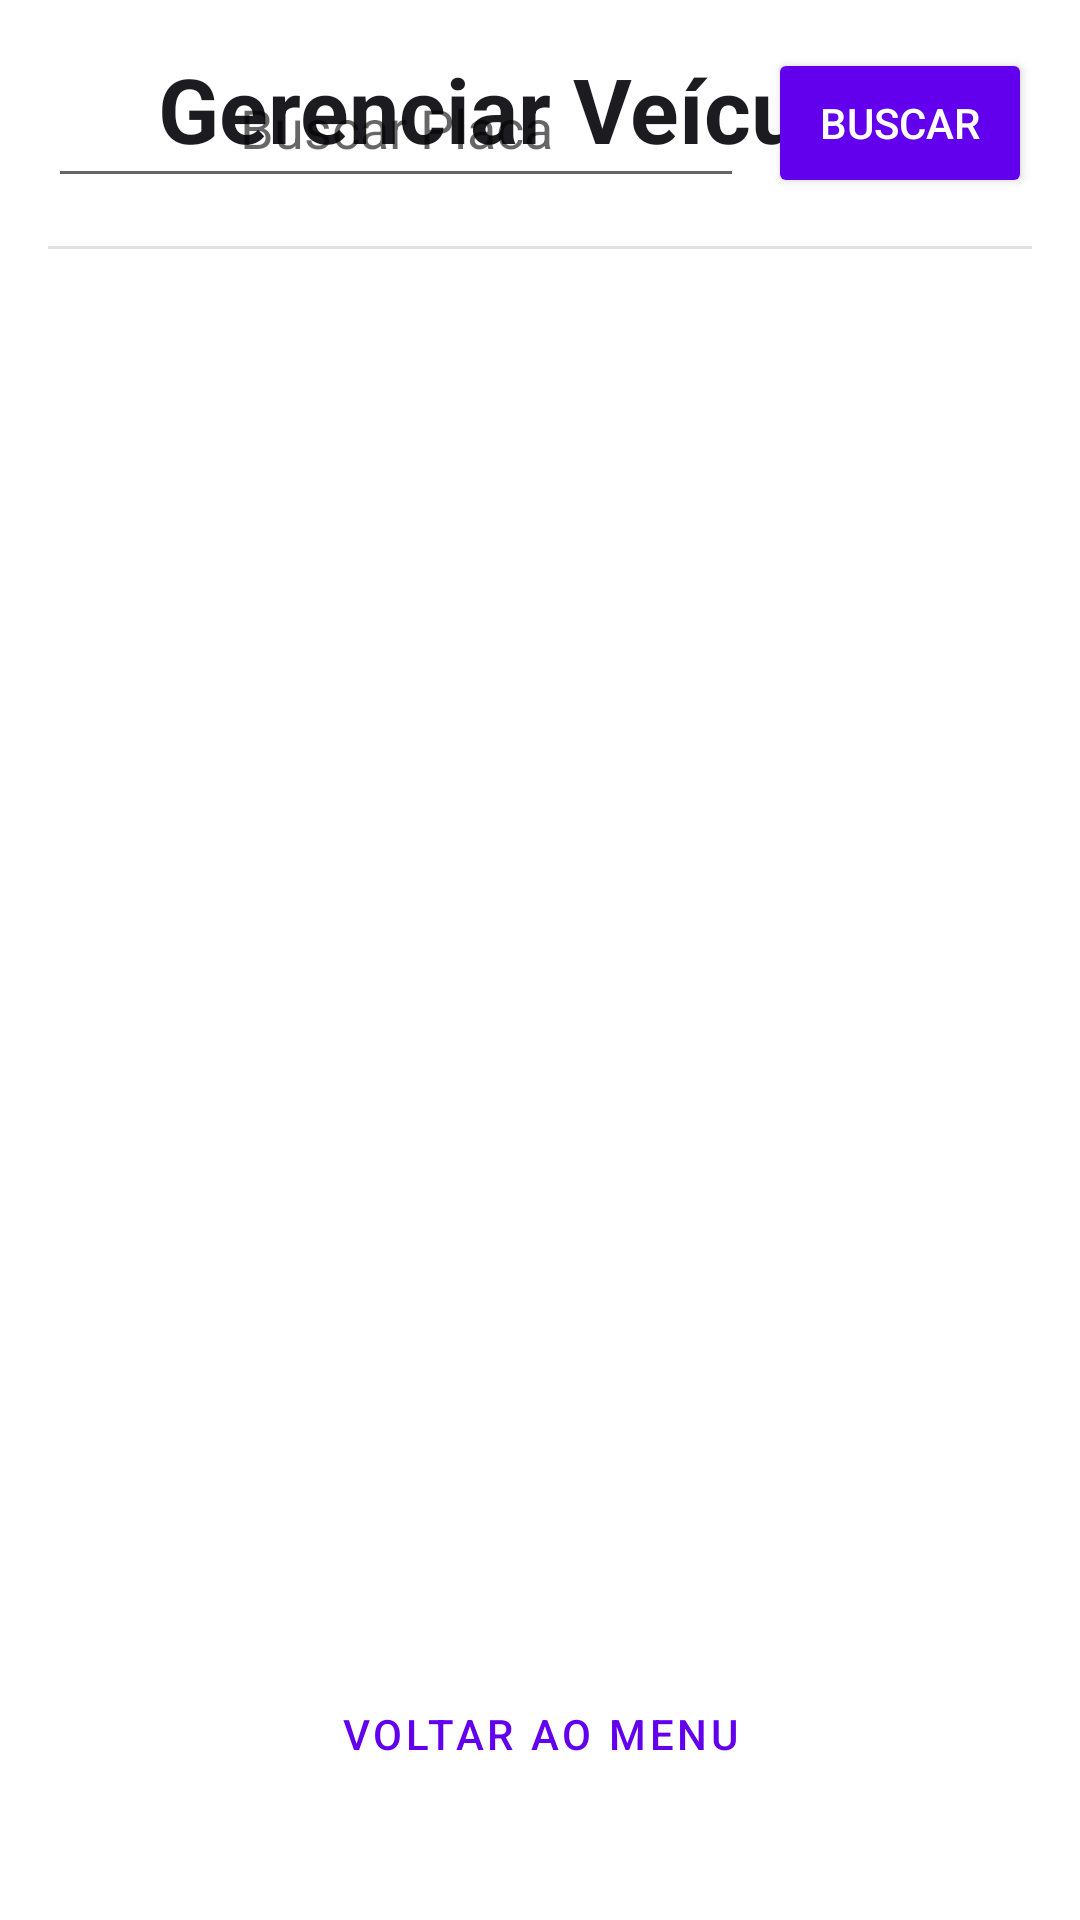

Layout XML and referenced resources for this Android screen:
<!-- AndroidManifest.xml: application theme Theme.EstacionamentoODSP -->
<!-- res/layout/activity_cadastro.xml -->
<?xml version="1.0" encoding="utf-8"?>
<ScrollView xmlns:android="http://schemas.android.com/apk/res/android"
    xmlns:app="http://schemas.android.com/apk/res-auto"
    xmlns:tools="http://schemas.android.com/tools"
    android:layout_width="match_parent"
    android:layout_height="match_parent"
    android:fillViewport="true"
    tools:context=".CadastroActivity">

    <androidx.constraintlayout.widget.ConstraintLayout
        android:layout_width="match_parent"
        android:layout_height="wrap_content"
        android:padding="16dp">

        <TextView
            android:id="@+id/textViewCadastroTitle"
            android:layout_width="0dp"
            android:layout_height="wrap_content"
            android:gravity="center"
            android:text="Gerenciar Veículos"
            android:textColor="@color/ondadura_black"
            android:textSize="@dimen/text_size_title"
            android:textStyle="bold"
            app:layout_constraintEnd_toEndOf="parent"
            app:layout_constraintStart_toStartOf="parent"
            app:layout_constraintTop_toTopOf="parent" />

        
        <com.google.android.material.card.MaterialCardView
            android:id="@+id/cardBusca"
            android:layout_width="0dp"
            android:layout_height="wrap_content"
            android:layout_marginTop="16dp"
            android:backgroundTint="@color/ondadura_purple"
            android:text="Ver Todos os Cadastrados"
            android:textColor="@color/ondadura_white"
            app:layout_constraintEnd_toEndOf="parent"
            app:layout_constraintStart_toStartOf="parent"
            app:layout_constraintTop_toBottomOf="@id/textViewCadastroTitle"
            app:layout_constraintWidth_max="400dp" />

        <EditText
            android:id="@+id/editTextBuscaPlaca"
            android:layout_width="0dp"
            android:layout_height="50dp"
            android:layout_marginTop="16dp"
            android:layout_marginEnd="8dp"
            android:hint="Buscar Placa"
            android:inputType="textCapCharacters"
            android:textAlignment="center"
            app:layout_constraintEnd_toStartOf="@+id/buttonBuscar"
            app:layout_constraintHorizontal_chainStyle="packed"
            app:layout_constraintStart_toStartOf="parent"
            app:layout_constraintTop_toBottomOf="@id/buttonlistarTodos"
            app:layout_constraintWidth_max="300dp" />

        <Button
            android:id="@+id/buttonBuscar"
            android:layout_width="wrap_content"
            android:layout_height="0dp"
            android:backgroundTint="@color/ondadura_purple"
            android:text="Buscar"
            android:textColor="@color/ondadura_white"
            app:layout_constraintBottom_toBottomOf="@id/editTextBuscaPlaca"
            app:layout_constraintEnd_toEndOf="parent"
            app:layout_constraintStart_toEndOf="@id/editTextBuscaPlaca"
            app:layout_constraintTop_toTopOf="@id/editTextBuscaPlaca" />

        <View
            android:id="@+id/divider"
            android:layout_width="0dp"
            android:layout_height="1dp"
            android:layout_marginTop="16dp"
            android:background="?android:attr/listDivider"
            app:layout_constraintEnd_toEndOf="parent"
            app:layout_constraintStart_toStartOf="parent"
            app:layout_constraintTop_toBottomOf="@id/editTextBuscaPlaca" />

        <com.google.android.material.card.MaterialCardView
            android:id="@+id/cardDadosVeiculo"
            android:layout_width="0dp"
            android:layout_height="wrap_content"
            android:layout_marginTop="24dp"
            android:visibility="gone"
            app:cardCornerRadius="12dp"
            app:cardElevation="4dp"
            app:layout_constraintEnd_toEndOf="parent"
            app:layout_constraintStart_toStartOf="parent"
            app:layout_constraintTop_toBottomOf="@id/divider"
            app:layout_constraintWidth_max="500dp"
            app:strokeColor="@color/ondadura_purple"
            app:strokeWidth="1dp"
            tools:visibility="visible">

            <LinearLayout
                android:layout_width="match_parent"
                android:layout_height="wrap_content"
                android:orientation="vertical"
                android:padding="20dp">

                <TextView
                    android:id="@+id/textViewCardTitle"
                    android:layout_width="wrap_content"
                    android:layout_height="wrap_content"
                    android:layout_marginBottom="16dp"
                    android:text="Dados do Veículo"
                    android:textColor="@color/ondadura_purple"
                    android:textSize="18sp"
                    android:textStyle="bold" />

                <com.google.android.material.textfield.TextInputLayout
                    style="@style/Widget.MaterialComponents.TextInputLayout.OutlinedBox"
                    android:layout_width="match_parent"
                    android:layout_height="wrap_content"
                    android:layout_marginBottom="12dp"
                    android:hint="Nome do Dono">

                    <com.google.android.material.textfield.TextInputEditText
                        android:id="@+id/editTextNomeEdicao"
                        android:layout_width="match_parent"
                        android:layout_height="wrap_content"
                        android:inputType="textPersonName|textCapWords" />
                </com.google.android.material.textfield.TextInputLayout>

                <com.google.android.material.textfield.TextInputLayout
                    style="@style/Widget.MaterialComponents.TextInputLayout.OutlinedBox"
                    android:layout_width="match_parent"
                    android:layout_height="wrap_content"
                    android:layout_marginBottom="12dp"
                    android:hint="Telefone">

                    <com.google.android.material.textfield.TextInputEditText
                        android:id="@+id/editTextTelefoneEdicao"
                        android:layout_width="match_parent"
                        android:layout_height="wrap_content"
                        android:inputType="phone" />
                </com.google.android.material.textfield.TextInputLayout>

                <com.google.android.material.textfield.TextInputLayout
                    style="@style/Widget.MaterialComponents.TextInputLayout.OutlinedBox"
                    android:layout_width="match_parent"
                    android:layout_height="wrap_content"
                    android:layout_marginBottom="20dp"
                    android:hint="Modelo do Veículo">

                    <com.google.android.material.textfield.TextInputEditText
                        android:id="@+id/editTextModeloEdicao"
                        android:layout_width="match_parent"
                        android:layout_height="wrap_content"
                        android:inputType="textCapWords" />
                </com.google.android.material.textfield.TextInputLayout>

                <Button
                    android:id="@+id/buttonAlterar"
                    android:layout_width="match_parent"
                    android:layout_height="55dp"
                    android:layout_marginBottom="8dp"
                    android:backgroundTint="@color/ondadura_purple"
                    android:text="Salvar Alterações"
                    android:textColor="@color/ondadura_white" />

                <Button
                    android:id="@+id/buttonExcluir"
                    style="@style/Widget.MaterialComponents.Button.TextButton"
                    android:layout_width="match_parent"
                    android:layout_height="wrap_content"
                    android:text="Excluir Cadastro"
                    android:textColor="@android:color/holo_red_dark" />

            </LinearLayout>
        </com.google.android.material.card.MaterialCardView>

        <Button
            android:id="@+id/buttonVoltarCadastro"
            style="@style/Widget.MaterialComponents.Button.OutlinedButton"
            android:layout_width="0dp"
            android:layout_height="60dp"
            android:layout_marginTop="32dp"
            android:layout_marginBottom="16dp"
            android:text="Voltar ao Menu"
            android:textColor="@color/ondadura_purple"
            app:layout_constraintBottom_toBottomOf="parent"
            app:layout_constraintEnd_toEndOf="parent"
            app:layout_constraintStart_toStartOf="parent"
            app:layout_constraintTop_toBottomOf="@id/cardDadosVeiculo"
            app:layout_constraintVertical_bias="1.0"
            app:layout_constraintWidth_max="400dp"
            app:strokeColor="@color/ondadura_purple" />

        
        <LinearLayout
            android:id="@+id/layoutDadosVeiculo"
            android:layout_width="0dp"
            android:layout_height="0dp"
            android:visibility="gone"
            tools:ignore="MissingConstraints" />

    </androidx.constraintlayout.widget.ConstraintLayout>
</ScrollView>
<!-- resources referenced by this layout -->
<resources>
  <color name="ondadura_black">#1C1B1F</color>
  <color name="ondadura_purple">#6200EE</color>
  <color name="ondadura_white">#FFFFFF</color>
  <dimen name="text_size_title">26sp</dimen>
  <style name="Theme.EstacionamentoODSP" parent="Theme.MaterialComponents.DayNight.DarkActionBar">
      <item name="colorPrimary">@color/ondadura_black</item>
      <item name="colorOnPrimary">@color/ondadura_white</item>
      <item name="android:windowBackground">@color/ondadura_yellow</item>
  </style>
</resources>
